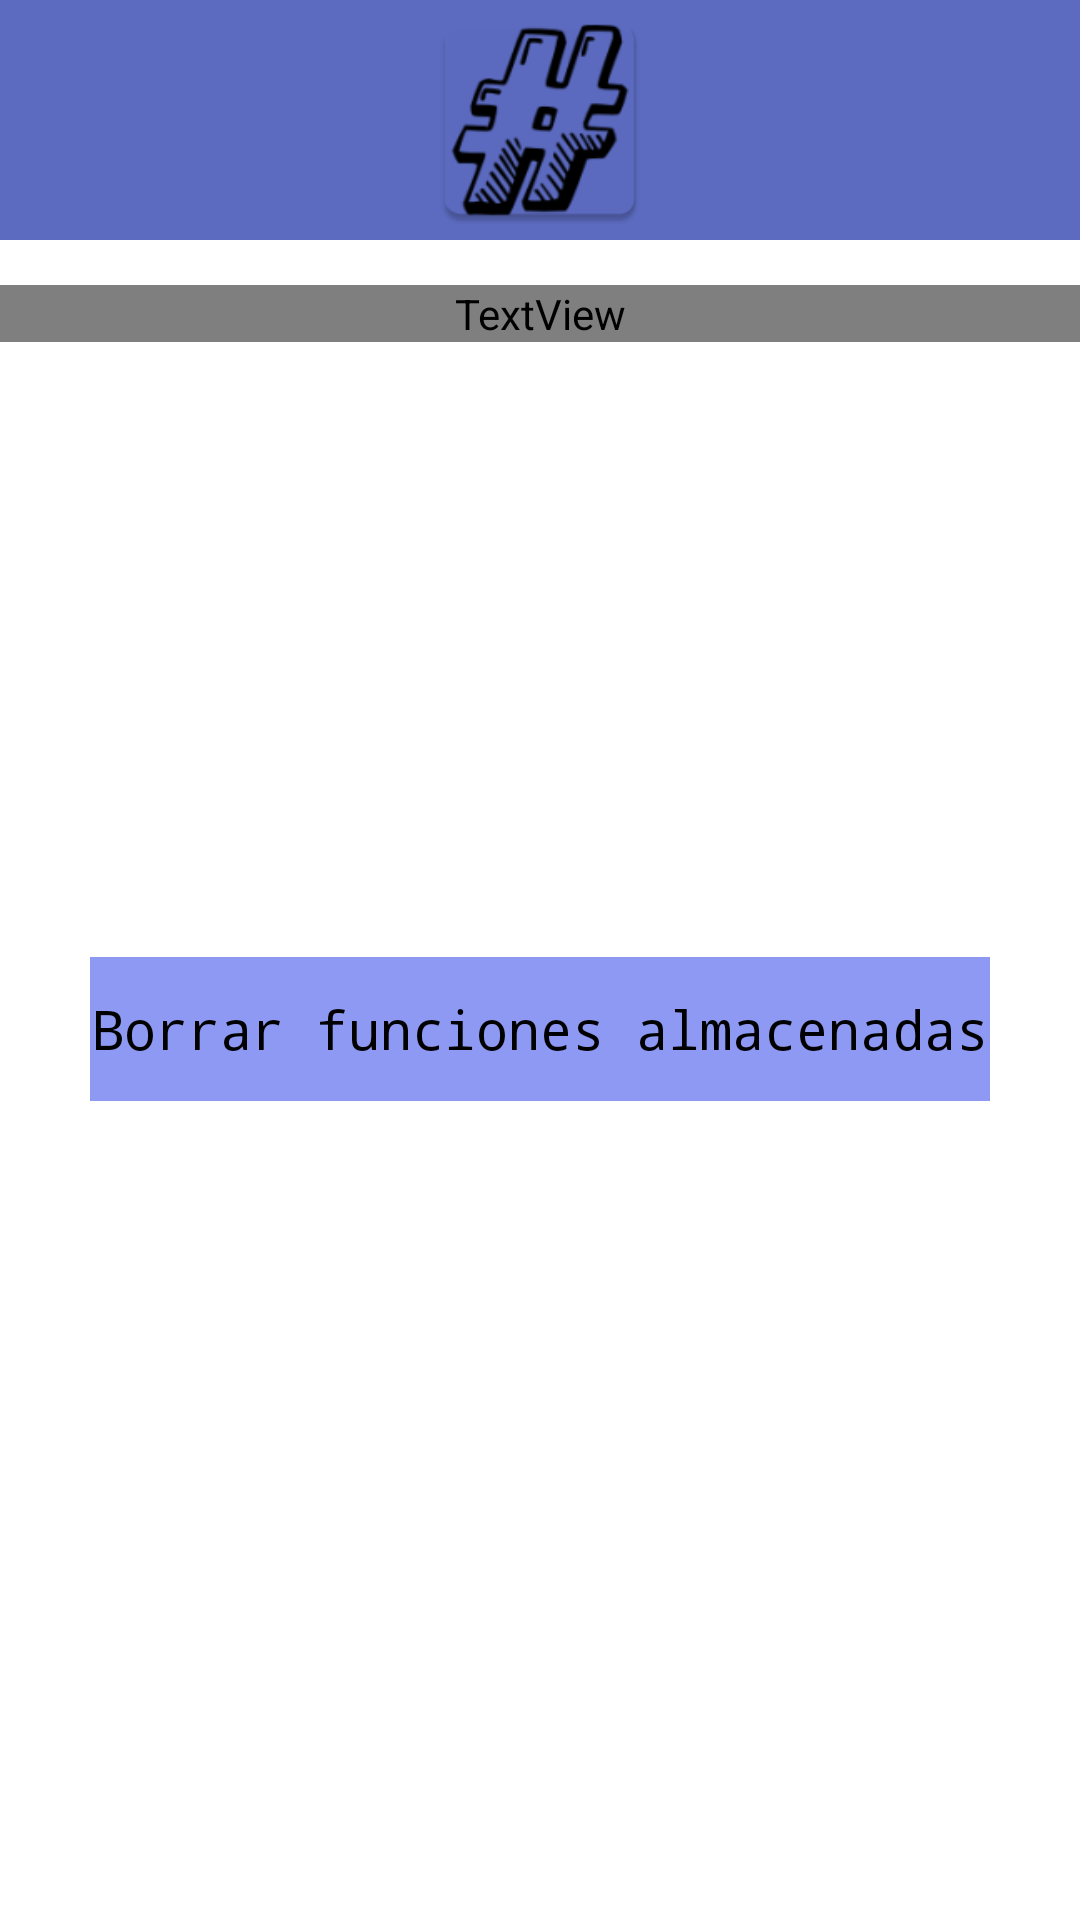

This screen was rendered from an Android layout file. Write that file and the resources it references.
<!-- AndroidManifest.xml: application theme AppTheme -->
<!-- res/layout/activity_main.xml -->
<?xml version="1.0" encoding="utf-8"?>
<LinearLayout xmlns:android="http://schemas.android.com/apk/res/android"
    android:layout_width="match_parent"
    android:layout_height="match_parent"
    xmlns:tool="http://schemas.android.com/tools"
    android:orientation="vertical"
    tool:actionBarNavMode="list">
    
    <ImageView
        android:layout_width="match_parent"
        android:layout_height="80dp"
        android:textAlignment="center"
        android:src="@mipmap/ic_launcher_numeric"
        android:background="@color/colorPrimary">
    </ImageView>

    <TextView
        android:layout_width="match_parent"
        android:layout_height="wrap_content"
        android:text="@string/app_name"
        android:textAlignment="center"
        android:textSize="34sp"
        android:textAllCaps="true"
        android:textColor="@color/colorPrimary"
        android:textStyle="bold"
        android:fontFamily="@string/font_family_regular"
        android:layout_marginTop="@dimen/margen_abajo_entrada"/>

    <ListView
        android:layout_width="match_parent"
        android:layout_height="wrap_content"
        android:layout_margin="30dp"
        android:dividerHeight="3dp"
        android:id="@+id/listaMetodos"
        >
    </ListView>

    <Button
        android:text="@string/bt_borrar_historico_funciones"
        android:layout_width="match_parent"
        android:layout_height="wrap_content"
        android:textAlignment="center"
        android:background="@color/colorPrimaryLight"
        android:id="@+id/bt_borrar_funciones"
        android:textSize="@dimen/tamanio_letra_item_lista"
        android:layout_marginLeft="30dp"
        android:layout_marginRight="30dp"
        android:layout_marginTop="145dp"
        android:textColor="@color/blackColor"
        android:fontFamily="monospace"/>

</LinearLayout>
<!-- resources referenced by this layout -->
<resources>
  <color name="blackColor">#000000</color>
  <color name="colorPrimary">#5c6bc0</color>
  <color name="colorPrimaryLight">#8e99f3</color>
  <dimen name="margen_abajo_entrada">15dp</dimen>
  <dimen name="tamanio_letra_item_lista">18sp</dimen>
  <!-- mipmap ic_launcher_numeric: png bitmap (mipmap-hdpi, 3979 bytes) -->
  <string name="app_name">Proyecto Geminis</string>
  <string name="bt_borrar_historico_funciones">Borrar funciones almacenadas</string>
  <style name="AppTheme" parent="android:Theme.Holo.Light.DarkActionBar">
          
          <item name="android:actionBarStyle">@style/MyActionBar</item>
      </style>
  <style name="MyActionBar" parent="@android:style/Widget.Holo.Light.ActionBar">
          <item name="android:background">@color/colorPrimaryDark</item>
          <item name="android:titleTextStyle">@style/Theme.MyAppTheme.ActionBar.TitleTextStyle</item>
      </style>
  <color name="colorPrimaryDark">#26418f</color>
  <style name="Theme.MyAppTheme.ActionBar.TitleTextStyle" parent="android:style/TextAppearance.Holo.Widget.ActionBar.Title">
          <item name="android:textStyle">bold</item>
          <item name="android:textColor">#ffffff</item>
          <item name="android:fontFamily">monospace</item>
      </style>
</resources>
